Run: headless pygame with SDL's dummy video driver; simulated clock (each Clock.tick advances the game by its frame time, no real sleeping); random seed 0; keys injected as events and as key.get_pressed() state; mouse plan: one left click at the window centre at the start of phase 2, then a move to the lower-right quarter at the start of phase 3.
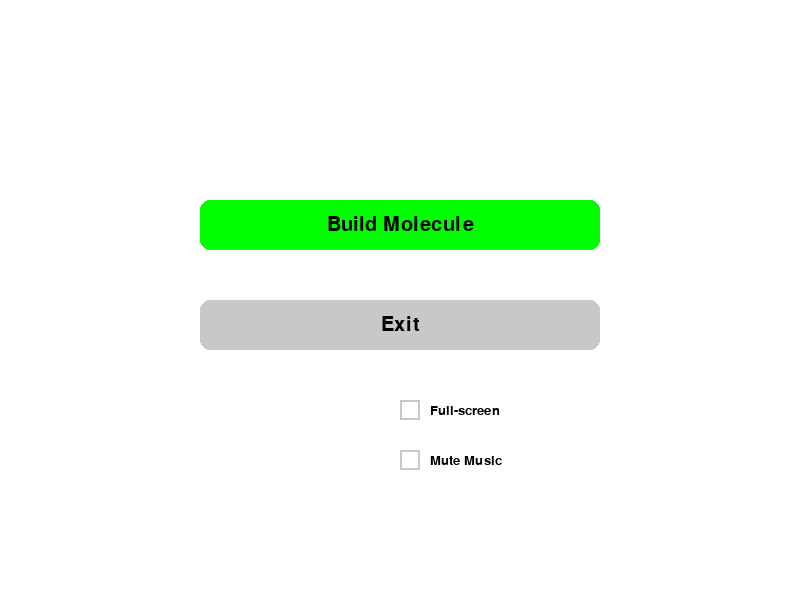
Frame 1 of 4 · flips 1–60 · no input
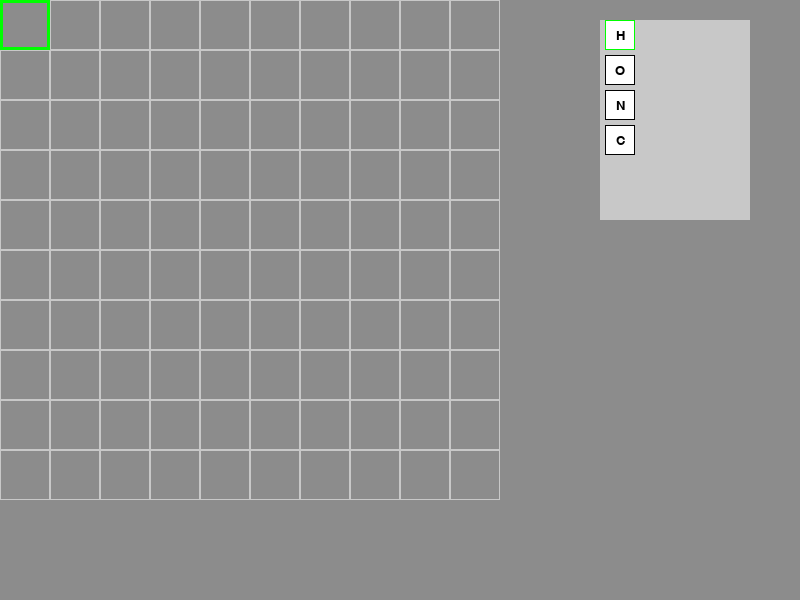
Frame 2 of 4 · flips 61–180 · clicked the window centre · tapped SPACE, RETURN · held RIGHT (→), D
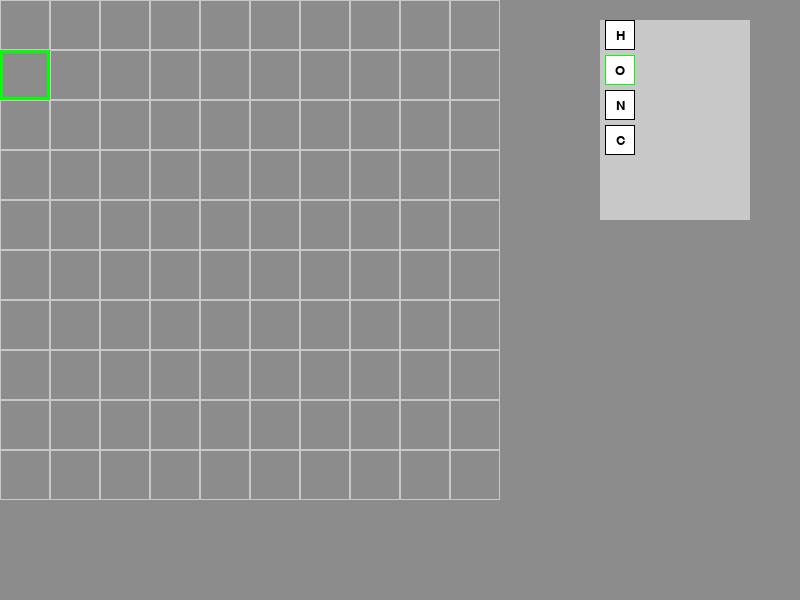
Frame 3 of 4 · flips 181–300 · moved the mouse to the lower-right quarter · held DOWN (↓), S
Frame 4 of 4 · flips 301–420 · held LEFT (←), A, UP (↑), W · screen same as frame 2, image omitted

The pygame program that drew these frames:

import pygame
import sys

# Define some colors
WHITE = (255, 255, 255)
BLACK = (0, 0, 0)
GRAY = (200, 200, 200)
DARKGRAY = (140,140,140)
RED = (255, 0, 0)
GREEN = (0, 255, 0)
YELLOW = (255, 250, 205)

class Button:
    def __init__(self, text, position, size):
        self.text = text
        self.position = position
        self.size = size
        self.rect = pygame.Rect(position, size)
        self.hovered = False

    def draw(self, screen):
        color = GRAY if not self.hovered else GREEN
        pygame.draw.rect(screen, color, self.rect, border_radius=10)
        font = pygame.font.SysFont("Roboto", 30)
        text_surface = font.render(self.text, True, BLACK)
        text_rect = text_surface.get_rect(center=self.rect.center)
        screen.blit(text_surface, text_rect)

class Checkbox:
    def __init__(self, text, position):
        self.text = text
        self.position = position
        self.checked = False
        self.rect = pygame.Rect(position[0], position[1], 20, 20)

    def draw(self, screen):
        pygame.draw.rect(screen, GRAY, self.rect, 2)
        if self.checked:
            pygame.draw.line(screen, BLACK, (self.rect.left + 2, self.rect.top + 2), (self.rect.right - 2, self.rect.bottom - 2), 2)
            pygame.draw.line(screen, BLACK, (self.rect.right - 2, self.rect.top + 2), (self.rect.left + 2, self.rect.bottom - 2), 2)
        font = pygame.font.SysFont("Roboto", 20)
        text_surface = font.render(self.text, True, BLACK)
        text_rect = text_surface.get_rect(left=self.rect.right + 10, centery=self.rect.centery)
        screen.blit(text_surface, text_rect)

    def handle_click(self, pos):
        if self.rect.collidepoint(pos):
            if pygame.mouse.get_pressed()[0]:
                self.checked = not self.checked

class AtomMenu:
    def __init__(self, screen, atoms, position, size):
        self.screen = screen
        self.atoms = atoms
        self.position = position
        self.size = size
        self.rect = pygame.Rect(position, size)
        self.selected_option = 0  # Initially selected option index
        self.atom_size = 30
        self.atom_spacing = 5

    def draw(self):
        # Draw menu background
        pygame.draw.rect(self.screen, GRAY, self.rect)
        # Draw atoms
        x, y = self.position
        for i, atom in enumerate(self.atoms):
            atom_rect = pygame.Rect(x + self.atom_spacing, y + i * (self.atom_size + self.atom_spacing),
                                     self.atom_size, self.atom_size)
            pygame.draw.rect(self.screen, WHITE, atom_rect)
            pygame.draw.rect(self.screen, BLACK, atom_rect, 1)
            font = pygame.font.SysFont("Roboto", 20)
            text_surface = font.render(atom, True, BLACK)
            text_rect = text_surface.get_rect(center=atom_rect.center)
            self.screen.blit(text_surface, text_rect)
            if i == self.selected_option:
                pygame.draw.rect(self.screen, GREEN, atom_rect, 1)  # Highlight selected atom

    def navigate(self, direction):
        self.selected_option = max(0, min(self.selected_option + direction, len(self.atoms) - 1))

    def select_atom(self):
        return self.atoms[self.selected_option]


class Game:
    def __init__(self, screen):
        self.screen = screen
        self.clock = pygame.time.Clock()
        self.grid_size = 10
        self.slot_size = 50
        self.grid = [[('', 0) for _ in range(self.grid_size)] for _ in range(self.grid_size)]
        self.selected_slot = (0, 0)
        self.running = True
        # Dictionary of atoms with their available bonds
        self.atoms = {'H': 1, 'O': 2, 'N': 3, 'C': 4}  # Updated with available bonds
        self.atom_menu = AtomMenu(screen, list(self.atoms.keys()), (600, 20), (150, 200))
        # Dictionary to keep track of bonded atoms
        self.bonded_atoms = {}

    def run(self):
        while self.running:
            self.handle_events()
            self.update_bonding()
            self.draw()
            pygame.display.flip()
            self.clock.tick(30)

    def handle_events(self):
        for event in pygame.event.get():
            if event.type == pygame.QUIT:
                self.running = False
            elif event.type == pygame.MOUSEBUTTONDOWN:
                if event.button == 1:  # Left mouse button
                    self.handle_mouse_click(event.pos)
            elif event.type == pygame.KEYDOWN:
                if event.key == pygame.K_w:
                    self.move_selection(0, -1)  # Move up
                elif event.key == pygame.K_s:
                    self.move_selection(0, 1)  # Move down
                elif event.key == pygame.K_a:
                    self.move_selection(-1, 0)  # Move left
                elif event.key == pygame.K_d:
                    self.move_selection(1, 0)  # Move right
                elif event.key == pygame.K_q:
                    self.clear_selection()  # Clear selected slot
                elif event.key == pygame.K_SPACE:
                    self.add_atom_to_slot()
                elif event.key == pygame.K_ESCAPE:
                    self.atom_menu.selected_option = 0  # Reset atom menu selection
                elif event.key == pygame.K_UP:
                    self.atom_menu.navigate(-1)  # Navigate atom menu up
                elif event.key == pygame.K_DOWN:
                    self.atom_menu.navigate(1)  # Navigate atom menu down
                elif event.key == pygame.K_RETURN:
                    atom = self.atom_menu.select_atom()  # Select atom from atom menu
                    if atom:
                        self.grid[self.selected_slot[1]][self.selected_slot[0]] = (atom, self.atoms[atom])

    def handle_mouse_click(self, pos):
        # Check if mouse click is within atom menu
        if self.atom_menu.rect.collidepoint(pos):
            # Calculate clicked atom index
            rel_pos = (pos[0] - self.atom_menu.position[0], pos[1] - self.atom_menu.position[1])
            atom_index = rel_pos[1] // (self.atom_menu.atom_size + self.atom_menu.atom_spacing)
            self.atom_menu.selected_option = atom_index
        else:
            # Calculate the slot clicked based on mouse position
            slot_x = pos[0] // self.slot_size
            slot_y = pos[1] // self.slot_size
            self.selected_slot = (slot_x, slot_y)

    def move_selection(self, dx, dy):
        # Move the selection within the grid boundaries
        new_x = max(0, min(self.selected_slot[0] + dx, self.grid_size - 1))
        new_y = max(0, min(self.selected_slot[1] + dy, self.grid_size - 1))
        self.selected_slot = (new_x, new_y)

    def clear_selection(self):
        # Clear all data associated with the selected slot
        x, y = self.selected_slot
        self.grid[y][x] = ('', 0)
        self.bonded_atoms.clear()
        self.update_bonding()

    def update_bonding(self):
        # Clear existing bonds
        self.bonded_atoms.clear()
        # Update bonding for each atom in the grid
        for y in range(self.grid_size):
            for x in range(self.grid_size):
                atom, bonds_left = self.grid[y][x]
                if atom:
                    # Check neighboring slots for potential bonding
                    for dx, dy in [(1, 0), (-1, 0), (0, 1), (0, -1)]:
                        nx, ny = x + dx, y + dy
                        if 0 <= nx < self.grid_size and 0 <= ny < self.grid_size:
                            neighbor_atom, neighbor_bonds_left = self.grid[ny][nx]
                            if neighbor_atom and bonds_left > 0 and neighbor_bonds_left > 0:
                                # Bond the atoms
                                self.bonded_atoms[(x, y)] = (nx, ny)
                                self.bonded_atoms[(nx, ny)] = (x, y)
                                self.grid[y][x] = (atom, bonds_left - 1)
                                self.grid[ny][nx] = (neighbor_atom, neighbor_bonds_left - 1)

    def add_atom_to_slot(self):
        atom = self.atom_menu.select_atom()
        if atom:
            self.grid[self.selected_slot[1]][self.selected_slot[0]] = (atom, self.atoms[atom])

    def draw(self):
        self.screen.fill(DARKGRAY)
        # Draw grid
        for y in range(self.grid_size):
            for x in range(self.grid_size):
                rect = pygame.Rect(x * self.slot_size, y * self.slot_size, self.slot_size, self.slot_size)
                pygame.draw.rect(self.screen, GRAY, rect, 1)
                if (x, y) == self.selected_slot:
                    pygame.draw.rect(self.screen, GREEN, rect, 3)  # Highlight selected slot
                atom, bonds_left = self.grid[y][x]
                if atom:
                    # Check if atom is bonded
                    if (x, y) in self.bonded_atoms:
                        bonded_x, bonded_y = self.bonded_atoms[(x, y)]
                        bonded_rect = pygame.Rect(bonded_x * self.slot_size, bonded_y * self.slot_size, self.slot_size,
                                                  self.slot_size)
                        pygame.draw.rect(self.screen, YELLOW, bonded_rect,
                                         3)  # Highlight bonded slot with yellow border
                    elif bonds_left == 0:
                        pygame.draw.rect(self.screen, RED, rect,
                                         3)  # Mark atoms with no available bonds with red border
                    font = pygame.font.SysFont("Roboto", 20)
                    text_surface = font.render(atom + ' (' + str(bonds_left) + ')', True,
                                               BLACK)  # Display atom letter and available bonds
                    text_rect = text_surface.get_rect(center=rect.center)
                    self.screen.blit(text_surface, text_rect)
        # Draw atom menu
        self.atom_menu.draw()

class Menu:
    def __init__(self, screen):
        self.screen = screen
        self.clock = pygame.time.Clock()
        self.buttons = [
            Button("Build Molecule", (200, 200), (400, 50)),
            Button("Exit", (200, 300), (400, 50))
        ]
        self.checkboxes = [
            Checkbox("Full-screen", (400, 400)),
            Checkbox("Mute Music", (400, 450))
        ]
        self.selected_button = 0
        self.running = True

    def run(self):
        while self.running:
            self.handle_events()
            self.draw()
            pygame.display.flip()
            self.clock.tick(30)

    def handle_events(self):
        for event in pygame.event.get():
            if event.type == pygame.QUIT:
                self.running = False
            elif event.type == pygame.MOUSEMOTION:
                self.handle_mouse_motion(event.pos)
            elif event.type == pygame.MOUSEBUTTONDOWN:
                if event.button == 1:  # Left mouse button
                    self.handle_click(event.pos)
            elif event.type == pygame.KEYDOWN:
                if event.key == pygame.K_DOWN:
                    self.selected_button = (self.selected_button + 1) % len(self.buttons)
                elif event.key == pygame.K_UP:
                    self.selected_button = (self.selected_button - 1) % len(self.buttons)
                elif event.key == pygame.K_RETURN:
                    self.handle_enter()

    def handle_mouse_motion(self, pos):
        for i, button in enumerate(self.buttons):
            if button.rect.collidepoint(pos):
                self.selected_button = i
                button.hovered = True
            else:
                button.hovered = False
        for checkbox in self.checkboxes:
            checkbox.handle_click(pos)

    def handle_click(self, pos):
        for i, button in enumerate(self.buttons):
            if button.rect.collidepoint(pos):
                if i == len(self.buttons) - 1:  # Check if it's the "Exit" button
                    pygame.quit()
                    sys.exit()
                else:
                    self.handle_enter()
        for checkbox in self.checkboxes:
            checkbox.handle_click(pos)
            if checkbox.text == "Full-screen":
                if checkbox.checked:
                    pygame.display.set_mode((800, 600), pygame.FULLSCREEN)
                else:
                    pygame.display.set_mode((800, 600))

    def handle_enter(self):
        button = self.buttons[self.selected_button]
        if self.selected_button == len(self.buttons) - 1:  # Check if it's the "Exit" button
            pygame.quit()
            sys.exit()
        elif self.selected_button == 0:  # Check if it's the "Build Molecule" button
            self.screen.fill(WHITE)  # Clear the screen
            game = Game(self.screen)
            game.run()

    def draw(self):
        self.screen.fill(WHITE)
        for i, button in enumerate(self.buttons):
            button.hovered = (i == self.selected_button)
            button.draw(self.screen)
        for checkbox in self.checkboxes:
            checkbox.draw(self.screen)

def main():
    pygame.init()
    screen = pygame.display.set_mode((800, 600))
    pygame.display.set_caption("Molecule Builder")

    menu = Menu(screen)
    menu.run()

    pygame.quit()
    sys.exit()

if __name__ == "__main__":
    main()
